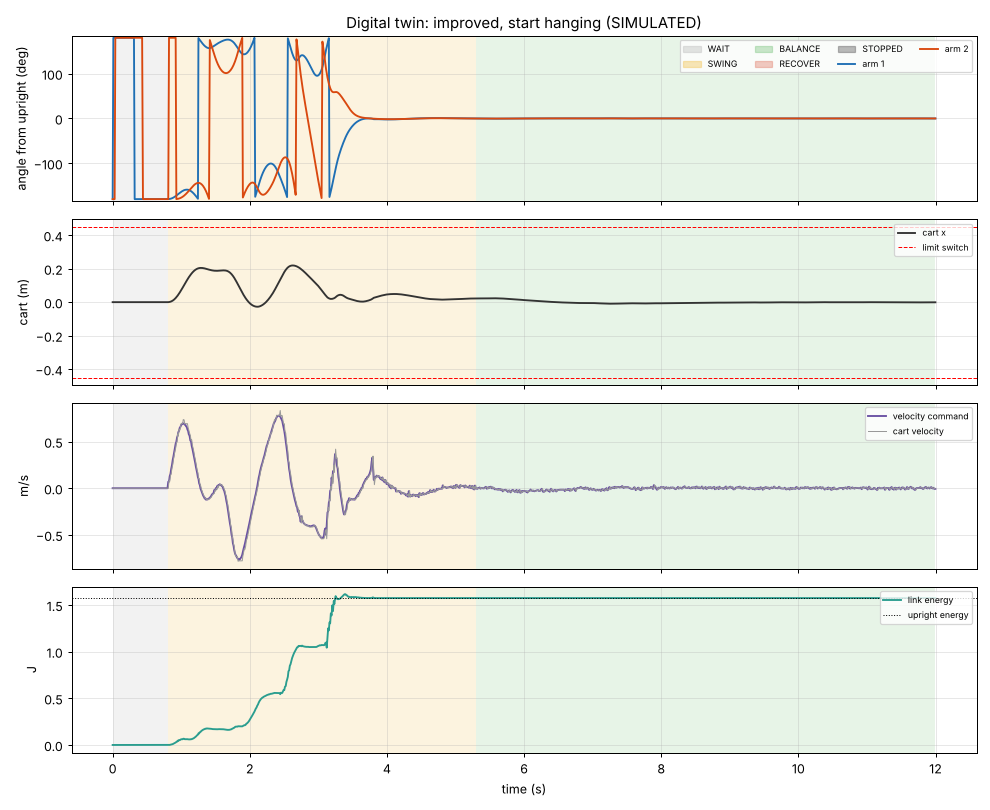

Data behind this chart, as committed beside it:
record_type, elapsed_s, cycle, esp32_packet, raw_angle_1, raw_angle_2, raw_angle_3, reference_upright_1_counts, reference_aligned_2_counts, measured_angle_1_rad, measured_angle_1_deg, measured_angle_2_rad, measured_angle_2_deg, joint_angle_2_rad, joint_angle_2_deg, cart_used_m, cart_steps, cart_m, pred_theta1_rad, pred_theta1_rate_rad_s, pred_theta2_rad, pred_theta2_rate_rad_s, pred_cart_m, pred_cart_velocity_m_s
config, 0.0, , , , , , , , , , , , , , , , , , , , , , 
start, 0.0, , , , , , , , , , , , , , , , , , , , , , 
sample, 0.0000, 1, , 8192, 0, , , , -3.142, -180, -3.142, -180, 0.000000, 0.0000, 0.00000, 0, 0.00000, , , , , , 
sample, 0.0100, 2, , 8193, 0, , , , -3.141, -180, -3.141, -180, 0.000000, 0.0000, 0.00000, 0, 0.00000, , , , , , 
sample, 0.0200, 3, , 8192, 0, , , , -3.142, -180, -3.142, -180, 0.000000, 0.0000, 0.00000, 0, 0.00000, , , , , , 
sample, 0.0290, 4, , 8191, 0, , , , 3.141, 180, 3.141, 180, 0.000000, 0.0000, 0.00000, 0, 0.00000, , , , , , 
sample, 0.0390, 5, , 8192, 0, , , , -3.142, -180, -3.142, -180, 0.000000, 0.0000, 0.00000, 0, 0.00000, , , , , , 
sample, 0.0490, 6, , 8192, 0, , , , -3.142, -180, -3.142, -180, 0.000000, 0.0000, 0.00000, 0, 0.00000, , , , , , 
sample, 0.0600, 7, , 8192, 0, , , , -3.142, -180, -3.142, -180, 0.000000, 0.0000, 0.00000, 0, 0.00000, , , , , , 
sample, 0.0700, 8, , 8191, 0, , , , 3.141, 180, 3.141, 180, 0.000000, 0.0000, 0.00000, 0, 0.00000, , , , , , 
sample, 0.0800, 9, , 8192, 0, , , , -3.142, -180, -3.142, -180, 0.000000, 0.0000, 0.00000, 0, 0.00000, , , , , , 
sample, 0.0900, 10, , 8192, 1, , , , -3.142, -180, -3.141, -180, 0.000383, 0.0220, 0.00000, 0, 0.00000, , , , , , 
sample, 0.0990, 11, , 8192, 0, , , , -3.142, -180, -3.142, -180, 0.000000, 0.0000, 0.00000, 0, 0.00000, , , , , , 
sample, 0.1100, 12, , 8192, 1, , , , -3.142, -180, -3.141, -180, 0.000383, 0.0220, 0.00000, 0, 0.00000, , , , , , 
sample, 0.1220, 13, , 8192, 0, , , , -3.142, -180, -3.142, -180, 0.000000, 0.0000, 0.00000, 0, 0.00000, , , , , , 
sample, 0.1320, 14, , 8191, 0, , , , 3.141, 180, 3.141, 180, 0.000000, 0.0000, 0.00000, 0, 0.00000, , , , , , 
sample, 0.1430, 15, , 8191, 0, , , , 3.141, 180, 3.141, 180, 0.000000, 0.0000, 0.00000, 0, 0.00000, , , , , , 
sample, 0.1530, 16, , 8192, 0, , , , -3.142, -180, -3.142, -180, 0.000000, 0.0000, 0.00000, 0, 0.00000, , , , , , 
sample, 0.1640, 17, , 8192, 1, , , , -3.142, -180, -3.141, -180, 0.000383, 0.0220, 0.00000, 0, 0.00000, , , , , , 
sample, 0.1750, 18, , 8192, 0, , , , -3.142, -180, -3.142, -180, 0.000000, 0.0000, 0.00000, 0, 0.00000, , , , , , 
sample, 0.1860, 19, , 8192, 0, , , , -3.142, -180, -3.142, -180, 0.000000, 0.0000, 0.00000, 0, 0.00000, , , , , , 
sample, 0.1960, 20, , 8192, 1, , , , -3.142, -180, -3.141, -180, 0.000383, 0.0220, 0.00000, 0, 0.00000, , , , , , 
sample, 0.2070, 21, , 8192, 0, , , , -3.142, -180, -3.142, -180, 0.000000, 0.0000, 0.00000, 0, 0.00000, , , , , , 
sample, 0.2160, 22, , 8192, 1, , , , -3.142, -180, -3.141, -180, 0.000383, 0.0220, 0.00000, 0, 0.00000, , , , , , 
sample, 0.2260, 23, , 8192, 1, , , , -3.142, -180, -3.141, -180, 0.000383, 0.0220, 0.00000, 0, 0.00000, , , , , , 
sample, 0.2360, 24, , 8192, 0, , , , -3.142, -180, -3.142, -180, 0.000000, 0.0000, 0.00000, 0, 0.00000, , , , , , 
sample, 0.2470, 25, , 8191, 16383, , , , 3.141, 180, 3.141, 180, -0.000383, -0.0220, 0.00000, 0, 0.00000, , , , , , 
sample, 0.2580, 26, , 8192, 16383, , , , -3.142, -180, 3.141, 180, -0.000383, -0.0220, 0.00000, 0, 0.00000, , , , , , 
sample, 0.2690, 27, , 8192, 0, , , , -3.142, -180, -3.142, -180, 0.000000, 0.0000, -0.00010, -1, -0.00010, , , , , , 
sample, 0.2780, 28, , 8192, 0, , , , -3.142, -180, -3.142, -180, 0.000000, 0.0000, -0.00010, -1, -0.00010, , , , , , 
sample, 0.2880, 29, , 8192, 0, , , , -3.142, -180, -3.142, -180, 0.000000, 0.0000, -0.00010, -1, -0.00010, , , , , , 
sample, 0.3000, 30, , 8192, 0, , , , -3.142, -180, -3.142, -180, 0.000000, 0.0000, 0.00000, 0, 0.00000, , , , , , 
sample, 0.3110, 31, , 8192, 16383, , , , -3.142, -180, 3.141, 180, -0.000383, -0.0220, 0.00000, 0, 0.00000, , , , , , 
sample, 0.3210, 32, , 8191, 0, , , , 3.141, 180, 3.141, 180, 0.000000, 0.0000, 0.00000, 0, 0.00000, , , , , , 
sample, 0.3310, 33, , 8192, 0, , , , -3.142, -180, -3.142, -180, 0.000000, 0.0000, 0.00000, 0, 0.00000, , , , , , 
sample, 0.3420, 34, , 8192, 0, , , , -3.142, -180, -3.142, -180, 0.000000, 0.0000, 0.00000, 0, 0.00000, , , , , , 
sample, 0.3540, 35, , 8191, 0, , , , 3.141, 180, 3.141, 180, 0.000000, 0.0000, 0.00000, 0, 0.00000, , , , , , 
sample, 0.3650, 36, , 8192, 0, , , , -3.142, -180, -3.142, -180, 0.000000, 0.0000, 0.00000, 0, 0.00000, , , , , , 
sample, 0.3760, 37, , 8191, 16383, , , , 3.141, 180, 3.141, 180, -0.000383, -0.0220, 0.00000, 0, 0.00000, , , , , , 
sample, 0.3860, 38, , 8192, 0, , , , -3.142, -180, -3.142, -180, 0.000000, 0.0000, 0.00000, 0, 0.00000, , , , , , 
sample, 0.3960, 39, , 8192, 16383, , , , -3.142, -180, 3.141, 180, -0.000383, -0.0220, 0.00000, 0, 0.00000, , , , , , 
sample, 0.4070, 40, , 8192, 16383, , , , -3.142, -180, 3.141, 180, -0.000383, -0.0220, 0.00000, 0, 0.00000, , , , , , 
sample, 0.4180, 41, , 8192, 16383, , , , -3.142, -180, 3.141, 180, -0.000383, -0.0220, 0.00000, 0, 0.00000, , , , , , 
sample, 0.4300, 42, , 8192, 16383, , , , -3.142, -180, 3.141, 180, -0.000383, -0.0220, 0.00000, 0, 0.00000, , , , , , 
sample, 0.4420, 43, , 8193, 0, , , , -3.141, -180, -3.141, -180, 0.000000, 0.0000, 0.00000, 0, 0.00000, , , , , , 
sample, 0.4530, 44, , 8193, 0, , , , -3.141, -180, -3.141, -180, 0.000000, 0.0000, 0.00000, 0, 0.00000, , , , , , 
sample, 0.4620, 45, , 8192, 0, , , , -3.142, -180, -3.142, -180, 0.000000, 0.0000, 0.00000, 0, 0.00000, , , , , , 
sample, 0.4720, 46, , 8193, 0, , , , -3.141, -180, -3.141, -180, 0.000000, 0.0000, 0.00000, 0, 0.00000, , , , , , 
sample, 0.4820, 47, , 8192, 0, , , , -3.142, -180, -3.142, -180, 0.000000, 0.0000, 0.00000, 0, 0.00000, , , , , , 
sample, 0.4930, 48, , 8192, 16383, , , , -3.142, -180, 3.141, 180, -0.000383, -0.0220, 0.00000, 0, 0.00000, , , , , , 
sample, 0.5040, 49, , 8192, 1, , , , -3.142, -180, -3.141, -180, 0.000383, 0.0220, 0.00000, 0, 0.00000, , , , , , 
sample, 0.5130, 50, , 8192, 0, , , , -3.142, -180, -3.142, -180, 0.000000, 0.0000, 0.00000, 0, 0.00000, , , , , , 
sample, 0.5230, 51, , 8192, 0, , , , -3.142, -180, -3.142, -180, 0.000000, 0.0000, 0.00000, 0, 0.00000, , , , , , 
sample, 0.5340, 52, , 8194, 0, , , , -3.141, -180, -3.141, -180, 0.000000, 0.0000, 0.00000, 0, 0.00000, , , , , , 
sample, 0.5450, 53, , 8192, 1, , , , -3.142, -180, -3.141, -180, 0.000383, 0.0220, 0.00000, 0, 0.00000, , , , , , 
sample, 0.5560, 54, , 8192, 0, , , , -3.142, -180, -3.142, -180, 0.000000, 0.0000, 0.00000, 0, 0.00000, , , , , , 
sample, 0.5660, 55, , 8192, 0, , , , -3.142, -180, -3.142, -180, 0.000000, 0.0000, 0.00000, 0, 0.00000, , , , , , 
sample, 0.5760, 56, , 8192, 0, , , , -3.142, -180, -3.142, -180, 0.000000, 0.0000, 0.00000, 0, 0.00000, , , , , , 
sample, 0.5860, 57, , 8192, 1, , , , -3.142, -180, -3.141, -180, 0.000383, 0.0220, 0.00000, 0, 0.00000, , , , , , 
sample, 0.5970, 58, , 8192, 0, , , , -3.142, -180, -3.142, -180, 0.000000, 0.0000, 0.00000, 0, 0.00000, , , , , , 
... 1,088 more rows
